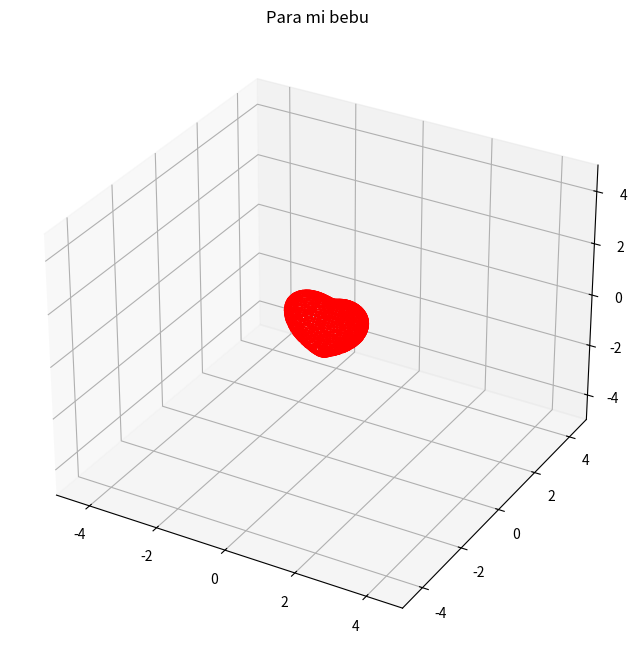

Reproduce this figure in Python.
from mpl_toolkits.mplot3d import Axes3D
import matplotlib.pyplot as plt
import numpy as np

def heart_3d(x, y, z):
    return (
        (x**2 + (9 / 4) * y**2 + z**2 - 1) ** 3
        - x**2 * z**3
        - (9 / 80) * y**2 * z**3
    )

def plot_implicit(fn, bbox=(-5, 5)):
    xmin, xmax, ymin, ymax, zmin, zmax = bbox * 3
    fig = plt.figure(figsize=(8, 8))
    ax = fig.add_subplot(111, projection="3d")
    A = np.linspace(xmin, xmax, 300)  # resolution of the contour
    B = np.linspace(xmin, xmax, 120)  # number of slices
    A1, A2 = np.meshgrid(A, A)  # grid on which the contour is plotted

    for z in B:  # plot contours in the XY plane
        X, Y = A1, A2
        Z = fn(X, Y, z)
        cset = ax.contour(X, Y, Z + z, [z], zdir="z", colors=("r",))

    for y in B:  # plot contours in the XZ plane
        X, Z = A1, A2
        Y = fn(X, y, Z)
        cset = ax.contour(X, Y + y, Z, [y], zdir="y", colors=("red",))

    for x in B:  # plot contours in the YZ plane
        Y, Z = A1, A2
        X = fn(x, Y, Z)
        cset = ax.contour(X + x, Y, Z, [x], zdir="x", colors=("red",))

    ax.set_zlim3d(zmin, zmax)
    ax.set_xlim3d(xmin, xmax)
    ax.set_ylim3d(ymin, ymax)
    ax.set_title("Para mi bebu")
    plt.show()

if __name__ == "__main__":
    plot_implicit(heart_3d)
